Run: headless pygame with SDL's dummy video driver; simulated clock (each Clock.tick advances the game by its frame time, no real sleeping); random seed 0; keys injected as events and as key.get_pressed() state; no mouse input.
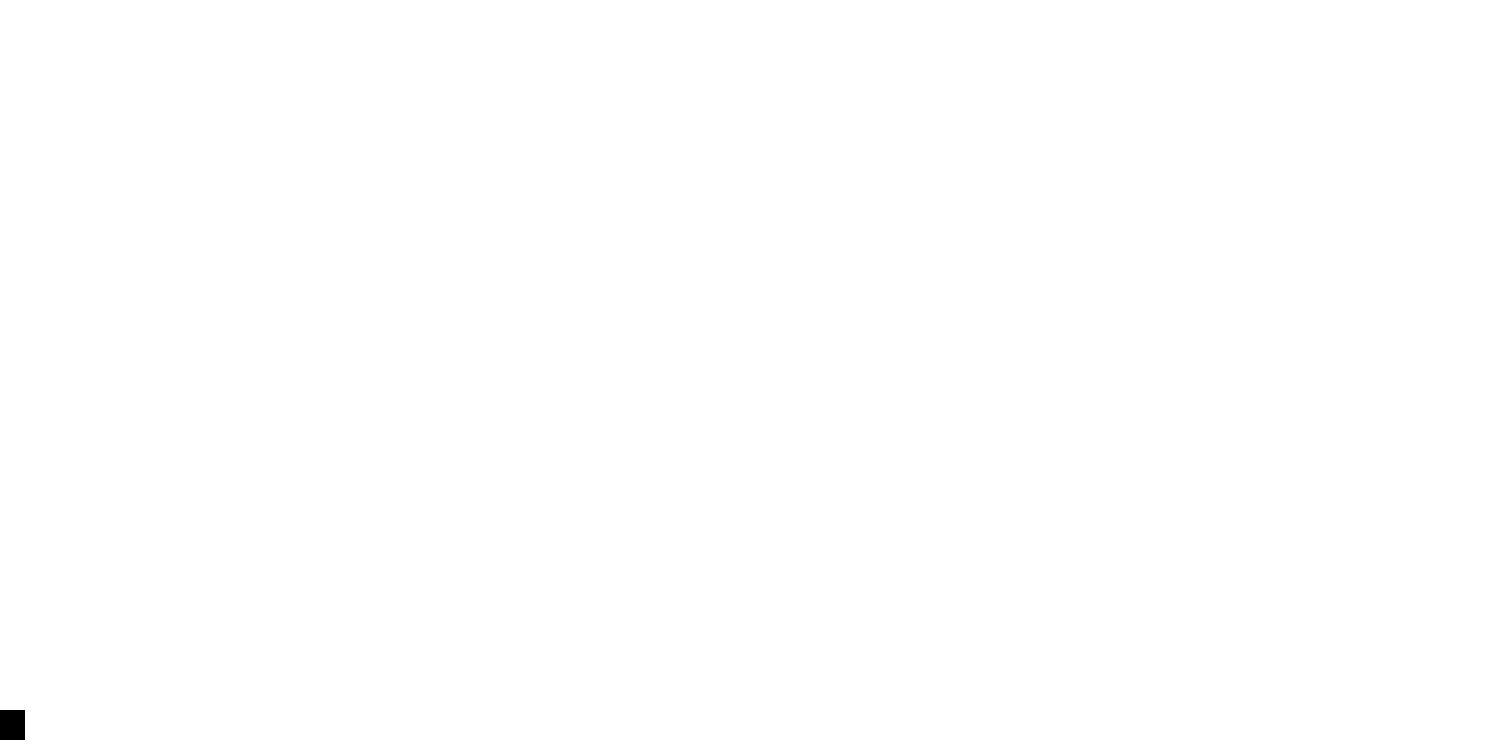
Frame 1 of 4 · flips 1–60 · no input
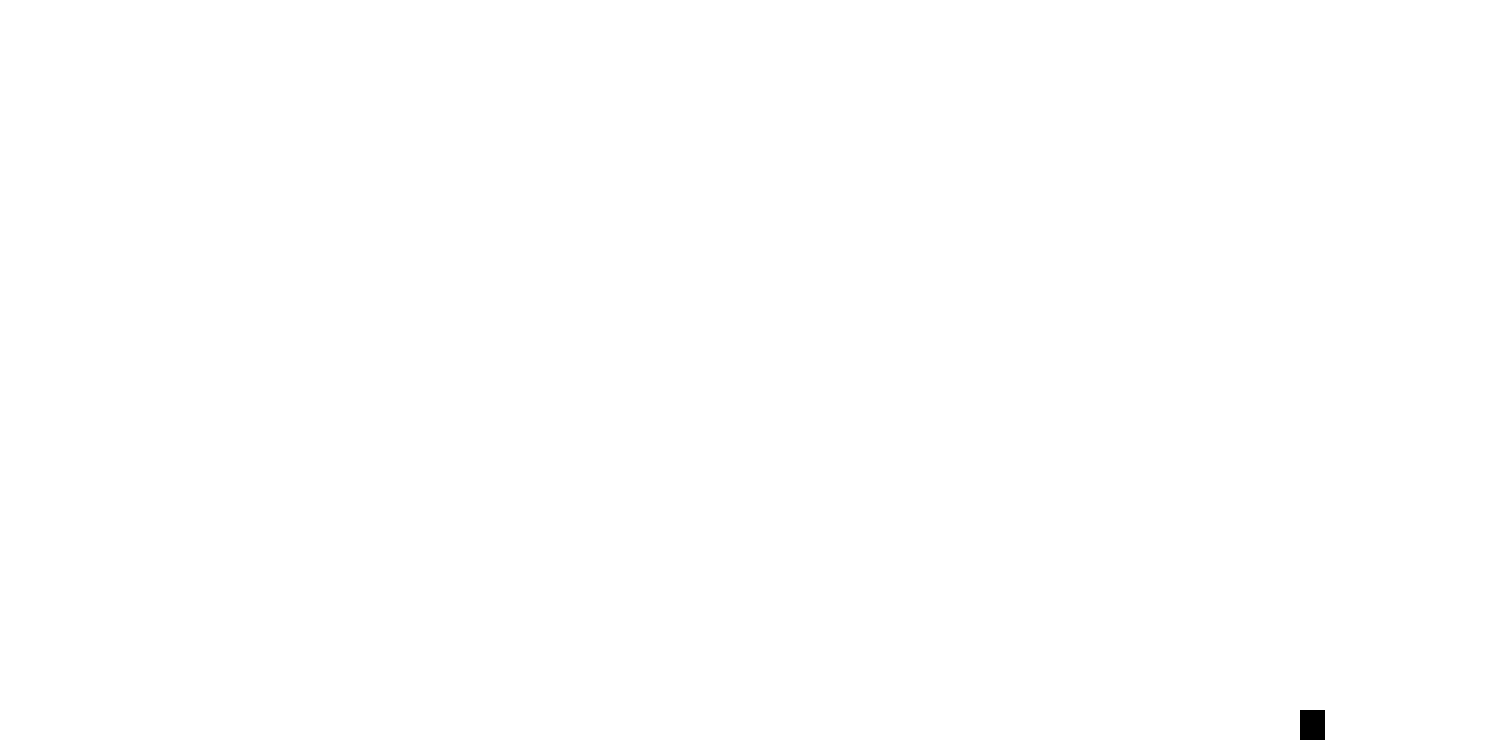
Frame 2 of 4 · flips 61–180 · tapped SPACE, RETURN · held RIGHT (→), D
Frame 3 of 4 · flips 181–300 · held DOWN (↓), S · screen unchanged from frame 2, image omitted
Frame 4 of 4 · flips 301–420 · held LEFT (←), A, UP (↑), W · screen same as frame 1, image omitted

The pygame program that drew these frames:

import pygame
pygame.init()

FPS = 60

WIDTH, HEIGHT = 1500, 750

WINDOW = pygame.display.set_mode((WIDTH, HEIGHT))

PLAYER_VEL = 10
PLAYER_JUMP = 20

GRAVITY = 10
GRAVITY_REINORCEMENT = 5

pygame.display.set_caption("Running game")

clock = pygame.time.Clock()

running = True

player = pygame.Rect(0, HEIGHT - 50 , 30, 25)

ground = HEIGHT - 40

def draw(player):
    pygame.draw.rect(WINDOW, (0, 0, 0), (player.x, player.y, player.height, player.width))

def player_movement(keys_pressed, player):

    if keys_pressed[pygame.K_a] and player.x - PLAYER_VEL >= 0:
        player.x -= PLAYER_VEL

    if keys_pressed[pygame.K_d] and player.x + PLAYER_VEL <= WIDTH - 30:
        player.x += PLAYER_VEL

    if keys_pressed[pygame.K_s] and player.y < ground:
       if player.y + GRAVITY_REINORCEMENT > ground:
           player.y = ground
       else: player.y += GRAVITY_REINORCEMENT
 
    if player.y < ground:
       if player.y + GRAVITY > ground:
           player.y = ground
       else: player.y += GRAVITY
    
while running:

    clock.tick(FPS)
    WINDOW.fill((255, 255, 255))

    keys_pressed = pygame.key.get_pressed()

    for event in pygame.event.get():        
        if event.type == pygame.QUIT:
            running = False

        if event.type == pygame.KEYDOWN:
            if event.key == pygame.K_SPACE and player.y - 10 * PLAYER_VEL > HEIGHT - HEIGHT/3 or event.key == pygame.K_w and player.y - 10 * PLAYER_VEL > HEIGHT - HEIGHT/3:
                 if keys_pressed[pygame.K_d]:
                    if player.y == ground:
                        for i in range (0,20):
                            if i < 10:
                                player.y -= PLAYER_JUMP
                            if player.x < WIDTH - 30:
                                player.x += PLAYER_VEL - 5
                            draw(player)
                 elif keys_pressed[pygame.K_a]:
                    if player.y == ground:
                        for i in range (0,20):
                            if i < 10:
                                player.y -= PLAYER_JUMP
                            if player.x > 0:
                                player.x -= PLAYER_VEL - 5
                            draw(player)
                 else: 
                     if player.y == ground:
                         for i in range (0,20):
                             if i < 10:
                                 player.y -= PLAYER_JUMP
                             draw(player)

        if event.type == pygame.KEYDOWN:
            if event.key == pygame.K_LSHIFT:
                if keys_pressed[pygame.K_d]:
                    for i in range (0,10):
                        player.x += PLAYER_VEL
                        draw(player)
                        if player.x >= WIDTH - 30:
                            break
                if keys_pressed[pygame.K_a]:
                    for i in range(0,10):
                        player.x -= PLAYER_VEL
                        draw(player)
                        if player.x <= 0:
                                break
    
    draw(player) 
    pygame.display.flip()
    player_movement(keys_pressed, player)
